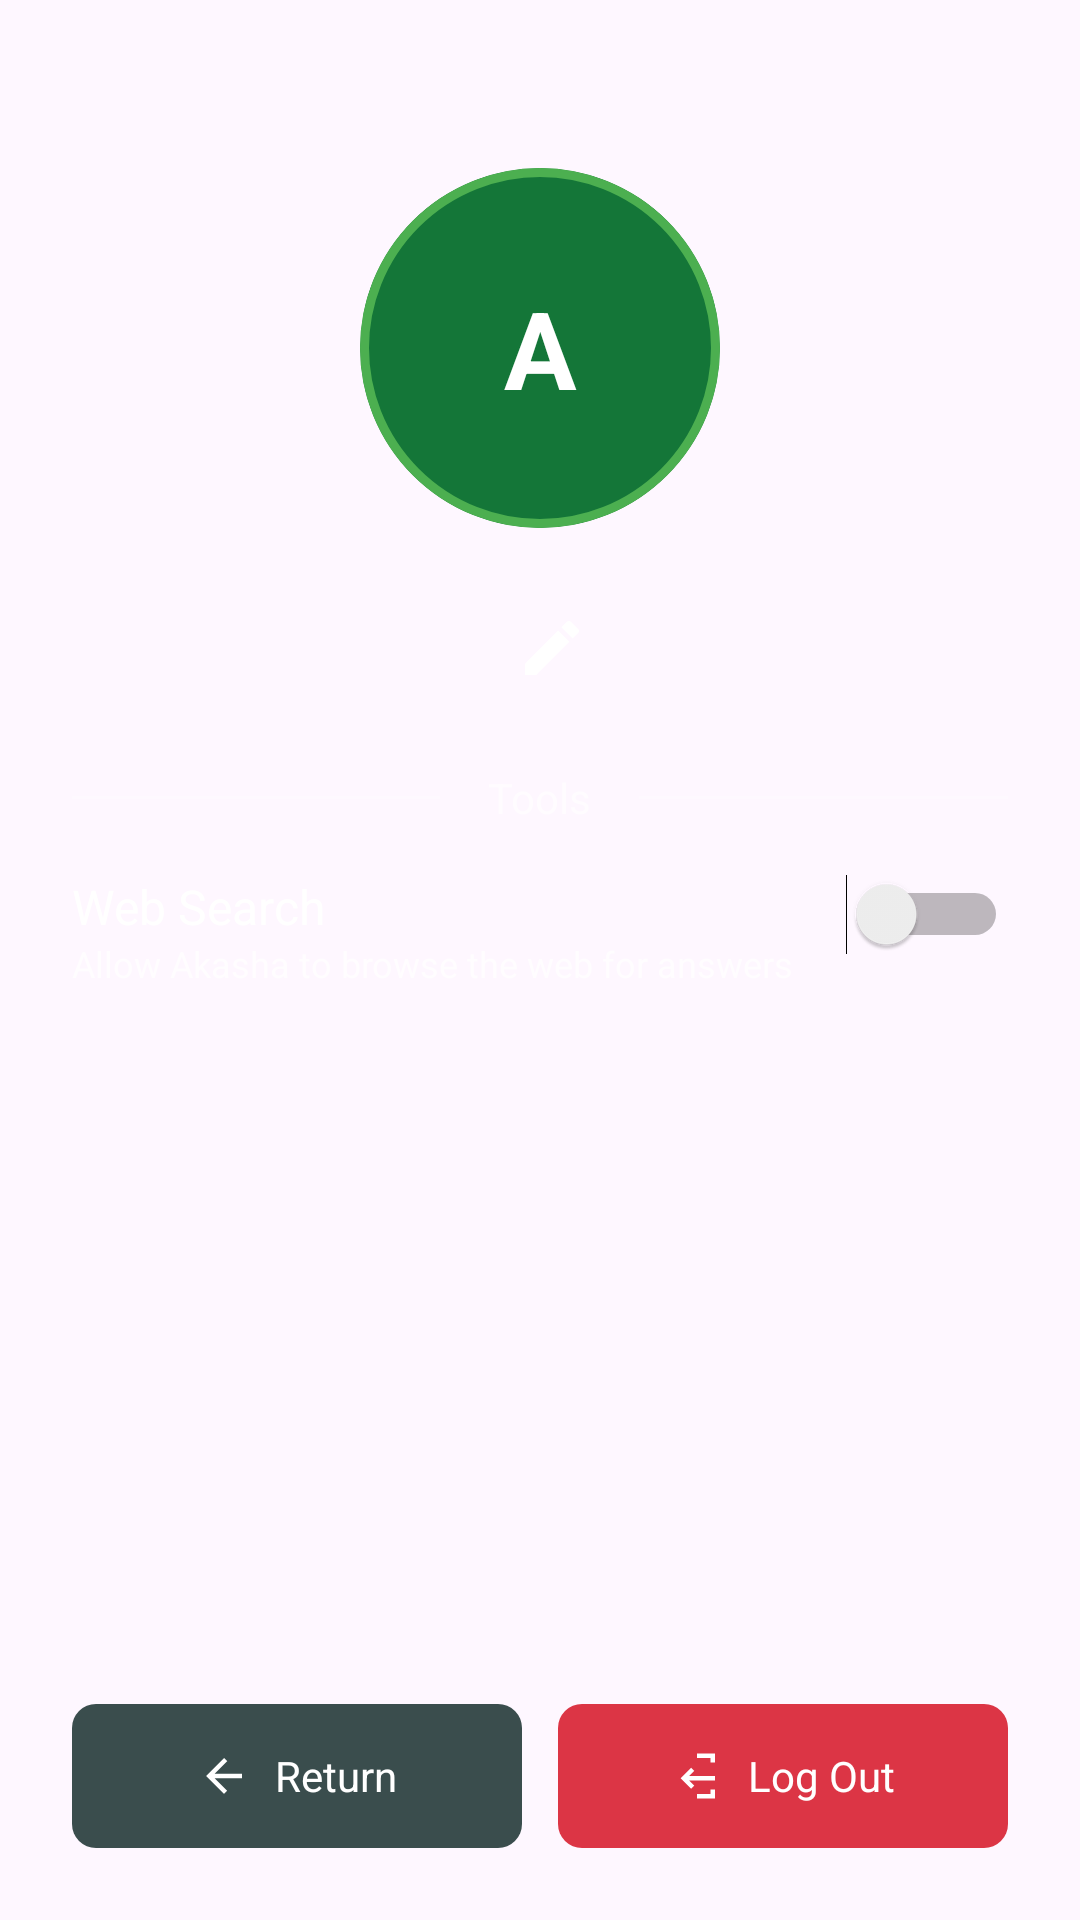

Write the Android layout XML for this screen, with the resource values it uses.
<!-- AndroidManifest.xml: application theme Theme.Chatbot -->
<!-- res/layout/settings_screen.xml -->
<?xml version="1.0" encoding="utf-8"?>
<ScrollView xmlns:android="http://schemas.android.com/apk/res/android"
    xmlns:app="http://schemas.android.com/apk/res-auto"
    android:layout_width="match_parent"
    android:layout_height="match_parent"
    android:fillViewport="true">

    <androidx.constraintlayout.widget.ConstraintLayout
        android:id="@+id/settingsRoot"
        android:layout_width="match_parent"
        android:layout_height="wrap_content"
        android:padding="24dp">

        <Space
            android:id="@+id/spaceTop"
            android:layout_width="0dp"
            android:layout_height="32dp"
            app:layout_constraintTop_toTopOf="parent"
            app:layout_constraintStart_toStartOf="parent"
            app:layout_constraintEnd_toEndOf="parent" />

        
        <FrameLayout
            android:id="@+id/profileImageContainer"
            android:layout_width="120dp"
            android:layout_height="120dp"
            app:layout_constraintTop_toBottomOf="@id/spaceTop"
            app:layout_constraintStart_toStartOf="parent"
            app:layout_constraintEnd_toEndOf="parent">

            <ImageView
                android:id="@+id/imgProfile"
                android:layout_width="match_parent"
                android:layout_height="match_parent"
                android:scaleType="centerCrop"
                android:clipToOutline="true"
                android:background="@drawable/bg_avatar_primary"
                android:contentDescription="Profile picture" />

            <TextView
                android:id="@+id/txtInitial"
                android:layout_width="match_parent"
                android:layout_height="match_parent"
                android:gravity="center"
                android:textColor="@color/ak_on_background"
                android:textStyle="bold"
                android:textSize="36sp"
                android:text="A"/>


            <View
                android:layout_width="match_parent"
                android:layout_height="match_parent"
                android:background="@drawable/bg_circle_border_green" />
        </FrameLayout>

        <Space
            android:id="@+id/spaceAfterAvatar"
            android:layout_width="0dp"
            android:layout_height="24dp"
            app:layout_constraintTop_toBottomOf="@id/profileImageContainer"
            app:layout_constraintStart_toStartOf="parent"
            app:layout_constraintEnd_toEndOf="parent" />

        
        <LinearLayout
            android:id="@+id/nameRow"
            android:layout_width="wrap_content"
            android:layout_height="wrap_content"
            android:orientation="horizontal"
            android:gravity="center_vertical"
            app:layout_constraintTop_toBottomOf="@id/spaceAfterAvatar"
            app:layout_constraintStart_toStartOf="parent"
            app:layout_constraintEnd_toEndOf="parent">

            <TextView
                android:id="@+id/txtDisplayName"
                android:layout_width="wrap_content"
                android:layout_height="wrap_content"
                android:textColor="@color/ak_on_background"
                android:textStyle="bold"
                android:textSize="24sp" />

            <EditText
                android:id="@+id/edtDisplayName"
                android:layout_width="200dp"
                android:layout_height="wrap_content"
                android:visibility="gone"
                android:textColor="@color/ak_on_background"
                android:background="@android:color/transparent"
                android:textCursorDrawable="@null"
                android:textSize="24sp" />

            <ImageButton
                android:id="@+id/btnEditName"
                android:layout_width="32dp"
                android:layout_height="32dp"
                android:background="?attr/selectableItemBackgroundBorderless"
                android:src="@drawable/ic_edit_24"
                app:tint="@color/ak_on_background"
                android:contentDescription="Edit name"
                android:layout_marginStart="8dp" />
        </LinearLayout>

        <Space
            android:id="@+id/spaceBeforeTools"
            android:layout_width="0dp"
            android:layout_height="24dp"
            app:layout_constraintTop_toBottomOf="@id/nameRow"
            app:layout_constraintStart_toStartOf="parent"
            app:layout_constraintEnd_toEndOf="parent" />

        
        <LinearLayout
            android:id="@+id/toolsSeparator"
            android:layout_width="0dp"
            android:layout_height="wrap_content"
            android:orientation="horizontal"
            android:gravity="center_vertical"
            app:layout_constraintTop_toBottomOf="@id/spaceBeforeTools"
            app:layout_constraintStart_toStartOf="parent"
            app:layout_constraintEnd_toEndOf="parent">

            <View
                android:layout_width="0dp"
                android:layout_height="1dp"
                android:layout_weight="1"
                android:background="@color/ak_on_background"
                android:alpha="0.3" />

            <TextView
                android:layout_width="wrap_content"
                android:layout_height="wrap_content"
                android:text="Tools"
                android:textColor="@color/ak_on_background"
                android:alpha="0.6"
                android:paddingStart="16dp"
                android:paddingEnd="16dp" />

            <View
                android:layout_width="0dp"
                android:layout_height="1dp"
                android:layout_weight="1"
                android:background="@color/ak_on_background"
                android:alpha="0.3" />
        </LinearLayout>

        <Space
            android:id="@+id/spaceAfterToolsTitle"
            android:layout_width="0dp"
            android:layout_height="16dp"
            app:layout_constraintTop_toBottomOf="@id/toolsSeparator"
            app:layout_constraintStart_toStartOf="parent"
            app:layout_constraintEnd_toEndOf="parent" />

        
        <LinearLayout
            android:id="@+id/rowWebSearch"
            android:layout_width="0dp"
            android:layout_height="wrap_content"
            android:orientation="horizontal"
            app:layout_constraintTop_toBottomOf="@id/spaceAfterToolsTitle"
            app:layout_constraintStart_toStartOf="parent"
            app:layout_constraintEnd_toEndOf="parent">

            <LinearLayout
                android:layout_width="0dp"
                android:layout_height="wrap_content"
                android:orientation="vertical"
                android:layout_weight="1">

                <TextView
                    android:id="@+id/txtWebSearchLabel"
                    android:layout_width="wrap_content"
                    android:layout_height="wrap_content"
                    android:text="Web Search"
                    android:textColor="@color/ak_on_background"
                    android:textSize="16sp" />

                <TextView
                    android:id="@+id/txtWebSearchDesc"
                    android:layout_width="wrap_content"
                    android:layout_height="wrap_content"
                    android:text="Allow Akasha to browse the web for answers"
                    android:textColor="@color/ak_on_background"
                    android:alpha="0.7"
                    android:textSize="12sp" />
            </LinearLayout>

            <Switch
                android:id="@+id/switchWebSearch"
                android:layout_width="wrap_content"
                android:layout_height="wrap_content" />
        </LinearLayout>

        <Space
            android:id="@+id/spaceGrow"
            android:layout_width="0dp"
            android:layout_height="0dp"
            app:layout_constraintTop_toBottomOf="@id/rowWebSearch"
            app:layout_constraintBottom_toTopOf="@id/bottomButtons"
            app:layout_constraintStart_toStartOf="parent"
            app:layout_constraintEnd_toEndOf="parent" />

        
        <LinearLayout
            android:id="@+id/bottomButtons"
            android:layout_width="0dp"
            android:layout_height="wrap_content"
            android:orientation="horizontal"
            android:gravity="center"
            app:layout_constraintBottom_toBottomOf="parent"
            app:layout_constraintStart_toStartOf="parent"
            app:layout_constraintEnd_toEndOf="parent">

            <LinearLayout
                android:id="@+id/btnReturn"
                android:layout_width="0dp"
                android:layout_height="48dp"
                android:layout_weight="1"
                android:background="@drawable/bg_button_return"
                android:gravity="center"
                android:paddingStart="16dp"
                android:paddingEnd="16dp"
                android:clickable="true"
                android:focusable="true">

                <ImageView
                    android:layout_width="18dp"
                    android:layout_height="18dp"
                    android:src="@drawable/ic_arrow_back_24"
                    app:tint="@color/ak_on_background"
                    android:contentDescription="Return" />

                <Space
                    android:layout_width="8dp"
                    android:layout_height="0dp" />

                <TextView
                    android:layout_width="wrap_content"
                    android:layout_height="wrap_content"
                    android:text="Return"
                    android:textColor="@color/ak_on_background"
                    android:textAllCaps="false"
                    android:textSize="14sp" />
            </LinearLayout>

            <Space
                android:layout_width="12dp"
                android:layout_height="0dp" />

            <LinearLayout
                android:id="@+id/btnLogout"
                android:layout_width="0dp"
                android:layout_height="48dp"
                android:layout_weight="1"
                android:background="@drawable/bg_button_danger"
                android:gravity="center"
                android:paddingStart="16dp"
                android:paddingEnd="16dp"
                android:clickable="true"
                android:focusable="true">

                <ImageView
                    android:layout_width="18dp"
                    android:layout_height="18dp"
                    android:src="@drawable/ic_logout_24"
                    app:tint="@color/ak_on_background"
                    android:contentDescription="Log Out" />

                <Space
                    android:layout_width="8dp"
                    android:layout_height="0dp" />

                <TextView
                    android:layout_width="wrap_content"
                    android:layout_height="wrap_content"
                    android:text="Log Out"
                    android:textColor="@color/ak_on_background"
                    android:textAllCaps="false"
                    android:textSize="14sp" />
            </LinearLayout>
        </LinearLayout>

        <Space
            android:id="@+id/spaceBottom"
            android:layout_width="0dp"
            android:layout_height="16dp"
            app:layout_constraintTop_toBottomOf="@id/bottomButtons"
            app:layout_constraintStart_toStartOf="parent"
            app:layout_constraintEnd_toEndOf="parent" />

    </androidx.constraintlayout.widget.ConstraintLayout>

</ScrollView>
<!-- resources referenced by this layout -->
<resources>
  <color name="ak_on_background">#FFFFFFFF</color>
  <!-- drawable bg_avatar_primary (drawable) -->
  <?xml version="1.0" encoding="utf-8"?>
  <shape xmlns:android="http://schemas.android.com/apk/res/android"
      android:shape="oval">
      <solid android:color="@color/ak_primary" />
  </shape>
  <!-- drawable bg_button_danger (drawable) -->
  <?xml version="1.0" encoding="utf-8"?>
  <shape xmlns:android="http://schemas.android.com/apk/res/android"
      android:shape="rectangle">
      <corners android:radius="8dp"/>
      <solid android:color="#FFDC3545"/>
  </shape>
  <!-- drawable bg_button_return (drawable) -->
  <?xml version="1.0" encoding="utf-8"?>
  <shape xmlns:android="http://schemas.android.com/apk/res/android"
      android:shape="rectangle">
      <corners android:radius="8dp"/>
      <solid android:color="#FF3A4D4D"/>
  </shape>
  <!-- drawable bg_circle_border_green (drawable) -->
  <?xml version="1.0" encoding="utf-8"?>
  <shape xmlns:android="http://schemas.android.com/apk/res/android"
      android:shape="oval">
      <stroke android:width="3dp" android:color="#FF4CAF50"/>
      <size android:width="120dp" android:height="120dp"/>
  </shape>
  <!-- drawable ic_arrow_back_24 (drawable) -->
  <?xml version="1.0" encoding="utf-8"?>
  <vector xmlns:android="http://schemas.android.com/apk/res/android"
      android:width="24dp"
      android:height="24dp"
      android:viewportWidth="24"
      android:viewportHeight="24">
      <path
          android:fillColor="@color/ak_on_background"
          android:pathData="M20,11H7.83l5.59,-5.59L12,4l-8,8 8,8 1.41,-1.41L7.83,13H20v-2z"/>
      </vector>
  <!-- drawable ic_edit_24 (drawable) -->
  <?xml version="1.0" encoding="utf-8"?>
  <vector xmlns:android="http://schemas.android.com/apk/res/android"
      android:width="24dp"
      android:height="24dp"
      android:viewportWidth="24"
      android:viewportHeight="24">
      <path
          android:fillColor="@color/ak_on_background"
          android:pathData="M3,17.25V21h3.75l11.06,-11.06 -3.75,-3.75L3,17.25zM20.71,7.04c0.39,-0.39 0.39,-1.02 0,-1.41l-2.34,-2.34c-0.39,-0.39 -1.02,-0.39 -1.41,0l-1.83,1.83 3.75,3.75 1.83,-1.83z"/>
      </vector>
  <!-- drawable ic_logout_24 (drawable) -->
  <?xml version="1.0" encoding="utf-8"?>
  <vector xmlns:android="http://schemas.android.com/apk/res/android"
      android:width="24dp"
      android:height="24dp"
      android:viewportWidth="24"
      android:viewportHeight="24">
      <path
          android:fillColor="@color/ak_on_background"
          android:pathData="M10.79,16.29L9.38,17.7 4.68,13l4.7,-4.7 1.41,1.41L8.5,11.99H20v2H8.5l2.29,2.3zM12,2h8v4h-2V4h-6v16h6v-2h2v4h-8V2z"/>
      </vector>
  <style name="Theme.Chatbot" parent="Theme.Material3.DayNight.NoActionBar">
          <item name="popupMenuStyle">@style/Widget.Chatbot.PopupMenu</item>
      </style>
  <color name="ak_primary">#FF147638</color>
  <style name="Widget.Chatbot.PopupMenu" parent="Widget.AppCompat.PopupMenu">
          <item name="android:popupBackground">@drawable/bg_popup_menu</item>
          <item name="android:itemTextAppearance">@style/TextAppearance.Chatbot.PopupMenuItem</item>
          <item name="android:itemBackground">@drawable/bg_popup_menu</item>
      </style>
  <!-- drawable bg_popup_menu (drawable) -->
  <?xml version="1.0" encoding="utf-8"?>
  <shape xmlns:android="http://schemas.android.com/apk/res/android"
      android:shape="rectangle">
      <corners android:radius="12dp" />
      <solid android:color="@color/ak_secondary_container" />
      <padding
          android:left="0dp"
          android:top="0dp"
          android:right="0dp"
          android:bottom="0dp" />
  </shape>
  <style name="TextAppearance.Chatbot.PopupMenuItem" parent="TextAppearance.AppCompat.Body1">
          <item name="android:textColor">@color/ak_on_background</item>
      </style>
  <color name="ak_secondary_container">#FF262626</color>
</resources>
